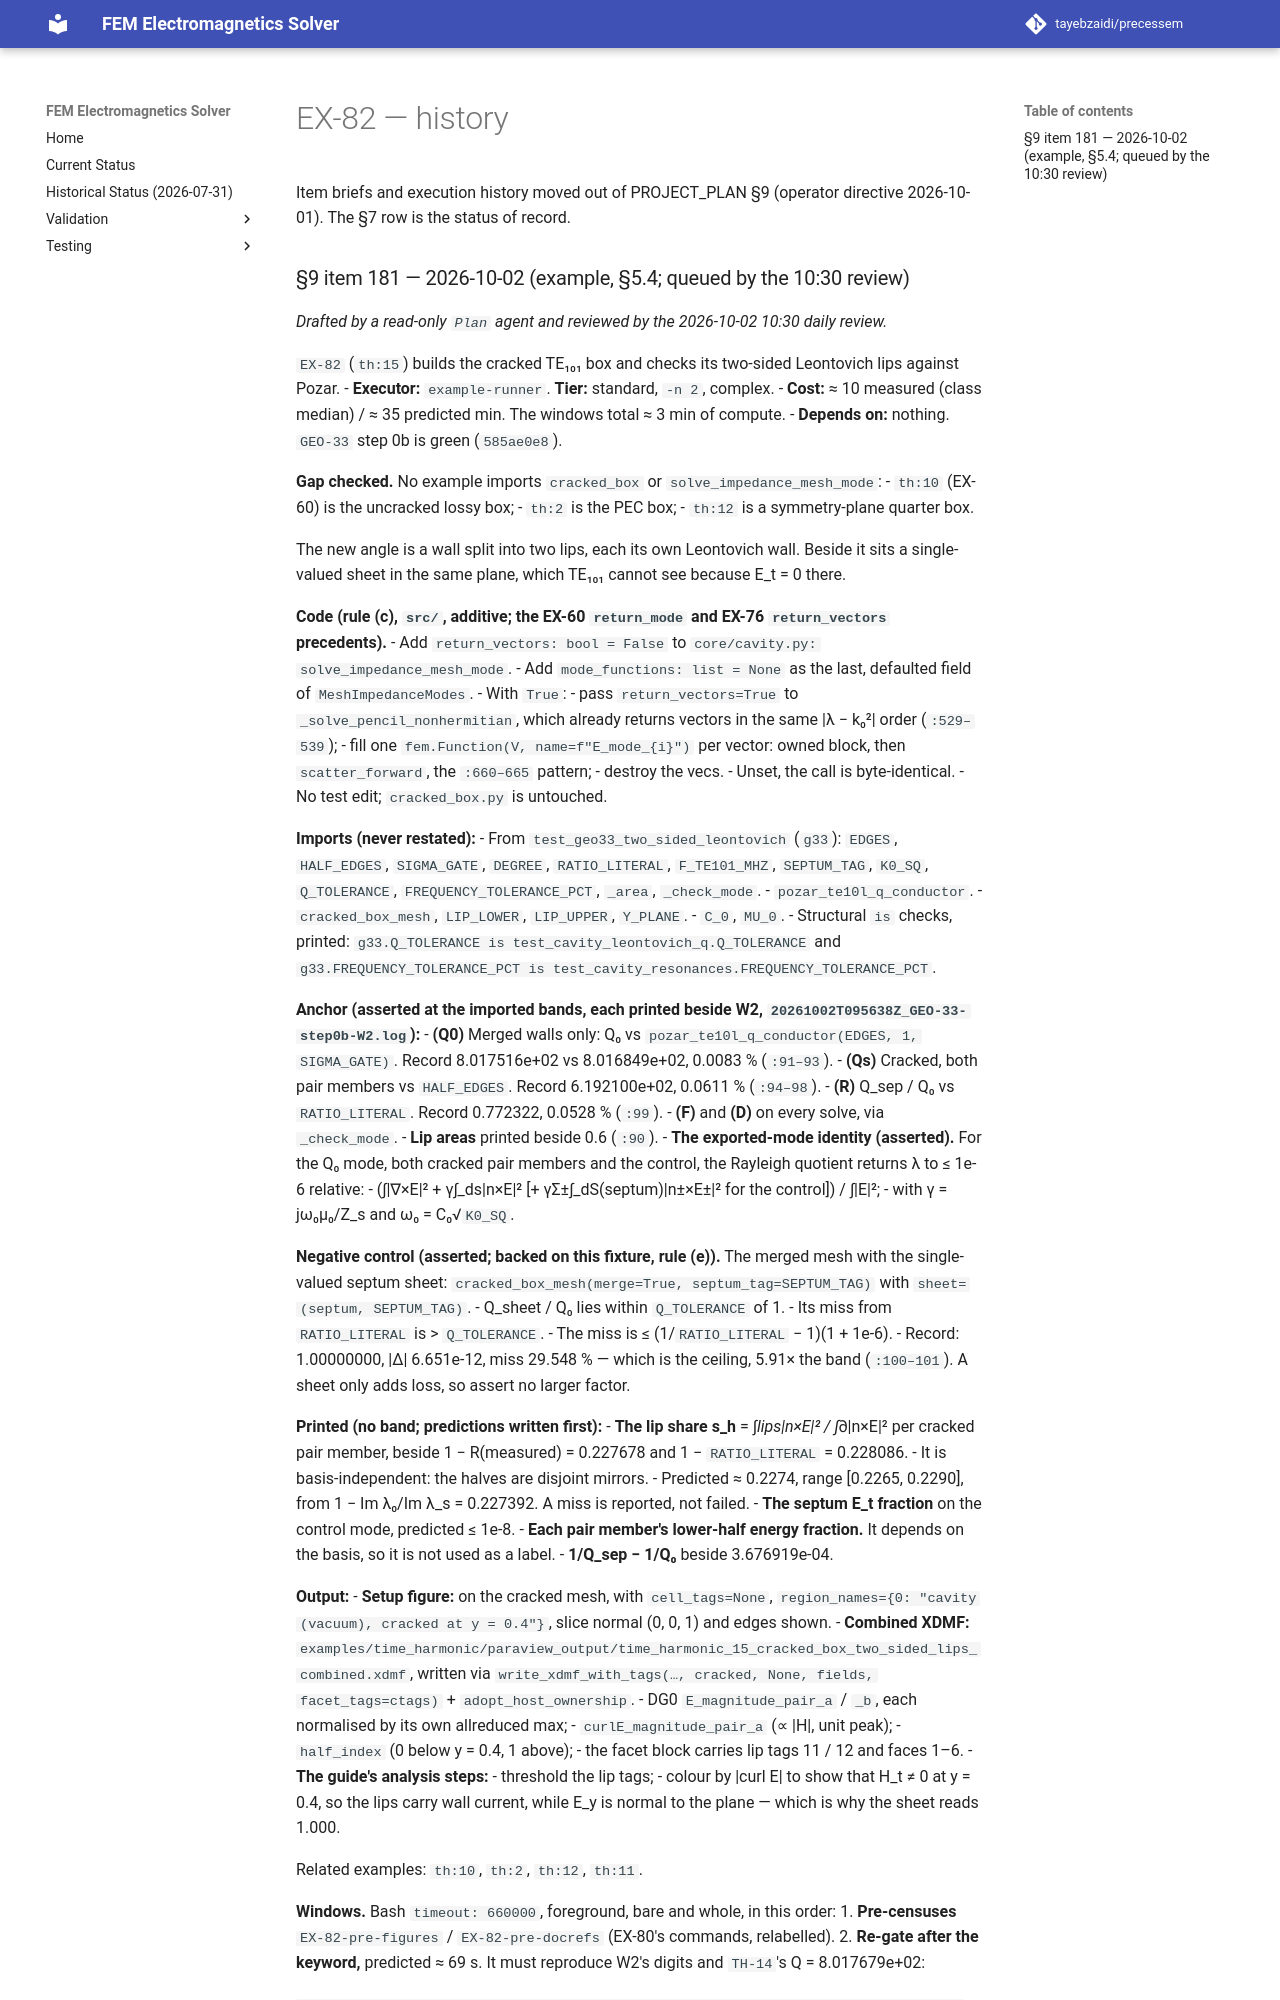

repository: tayebzaidi/precessem · page: planning/chunks/EX-82/index.html · generator: mkdocs

# EX-82 — history

Item briefs and execution history moved out of PROJECT_PLAN §9 (operator directive 2026-10-01). The §7 row is the status of record.

### §9 item 181 — 2026-10-02 (example, §5.4; queued by the 10:30 review)

*Drafted by a read-only `Plan` agent and reviewed by the 2026-10-02 10:30 daily review.*

`EX-82` (`th:15`) builds the cracked TE₁₀₁ box and checks its two-sided Leontovich lips against Pozar.
- **Executor:** `example-runner`. **Tier:** standard, `-n 2`, complex.
- **Cost:** ≈ 10 measured (class median) / ≈ 35 predicted min. The windows total ≈ 3 min of compute.
- **Depends on:** nothing. `GEO-33` step 0b is green (`585ae0e8`).

**Gap checked.** No example imports `cracked_box` or `solve_impedance_mesh_mode`:
- `th:10` (EX-60) is the uncracked lossy box;
- `th:2` is the PEC box;
- `th:12` is a symmetry-plane quarter box.

The new angle is a wall split into two lips, each its own Leontovich wall. Beside it sits a single-valued sheet in the same plane, which TE₁₀₁ cannot see because E_t = 0 there.

**Code (rule (c), `src/`, additive; the EX-60 `return_mode` and EX-76 `return_vectors` precedents).**
- Add `return_vectors: bool = False` to `core/cavity.py: solve_impedance_mesh_mode`.
- Add `mode_functions: list = None` as the last, defaulted field of `MeshImpedanceModes`.
- With `True`:
  - pass `return_vectors=True` to `_solve_pencil_nonhermitian`, which already returns vectors in the same |λ − k₀²| order (`:529–539`);
  - fill one `fem.Function(V, name=f"E_mode_{i}")` per vector: owned block, then `scatter_forward`, the `:660–665` pattern;
  - destroy the vecs.
- Unset, the call is byte-identical.
- No test edit; `cracked_box.py` is untouched.

**Imports (never restated):**
- From `test_geo33_two_sided_leontovich` (`g33`): `EDGES`, `HALF_EDGES`, `SIGMA_GATE`, `DEGREE`, `RATIO_LITERAL`, `F_TE101_MHZ`, `SEPTUM_TAG`, `K0_SQ`, `Q_TOLERANCE`, `FREQUENCY_TOLERANCE_PCT`, `_area`, `_check_mode`.
- `pozar_te10l_q_conductor`.
- `cracked_box_mesh`, `LIP_LOWER`, `LIP_UPPER`, `Y_PLANE`.
- `C_0`, `MU_0`.
- Structural `is` checks, printed: `g33.Q_TOLERANCE is test_cavity_leontovich_q.Q_TOLERANCE` and `g33.FREQUENCY_TOLERANCE_PCT is test_cavity_resonances.FREQUENCY_TOLERANCE_PCT`.

**Anchor (asserted at the imported bands, each printed beside W2, `20261002T095638Z_GEO-33-step0b-W2.log`):**
- **(Q0)** Merged walls only: Q₀ vs `pozar_te10l_q_conductor(EDGES, 1, SIGMA_GATE)`. Record 8.017516e+02 vs 8.016849e+02, 0.0083 % (`:91–93`).
- **(Qs)** Cracked, both pair members vs `HALF_EDGES`. Record 6.192100e+02, 0.0611 % (`:94–98`).
- **(R)** Q_sep / Q₀ vs `RATIO_LITERAL`. Record 0.772322, 0.0528 % (`:99`).
- **(F)** and **(D)** on every solve, via `_check_mode`.
- **Lip areas** printed beside 0.6 (`:90`).
- **The exported-mode identity (asserted).** For the Q₀ mode, both cracked pair members and the control, the Rayleigh quotient returns λ to ≤ 1e-6 relative:
  - (∫|∇×E|² + γ∫_ds|n×E|² [+ γΣ±∫_dS(septum)|n±×E±|² for the control]) / ∫|E|²;
  - with γ = jω₀μ₀/Z_s and ω₀ = C₀√`K0_SQ`.

**Negative control (asserted; backed on this fixture, rule (e)).** The merged mesh with the single-valued septum sheet: `cracked_box_mesh(merge=True, septum_tag=SEPTUM_TAG)` with `sheet=(septum, SEPTUM_TAG)`.
- Q_sheet / Q₀ lies within `Q_TOLERANCE` of 1.
- Its miss from `RATIO_LITERAL` is > `Q_TOLERANCE`.
- The miss is ≤ (1/`RATIO_LITERAL` − 1)(1 + 1e-6).
- Record: 1.00000000, |Δ| 6.651e-12, miss 29.548 % — which is the ceiling, 5.91× the band (`:100–101`). A sheet only adds loss, so assert no larger factor.

**Printed (no band; predictions written first):**
- **The lip share s_h** = ∫_lips|n×E|² / ∫_∂|n×E|² per cracked pair member, beside 1 − R(measured) = 0.227678 and 1 − `RATIO_LITERAL` = 0.228086.
  - It is basis-independent: the halves are disjoint mirrors.
  - Predicted ≈ 0.2274, range [0.2265, 0.2290], from 1 − Im λ₀/Im λ_s = 0.227392. A miss is reported, not failed.
- **The septum E_t fraction** on the control mode, predicted ≤ 1e-8.
- **Each pair member's lower-half energy fraction.** It depends on the basis, so it is not used as a label.
- **1/Q_sep − 1/Q₀** beside 3.676919e-04.

**Output:**
- **Setup figure:** on the cracked mesh, with `cell_tags=None`, `region_names={0: "cavity (vacuum), cracked at y = 0.4"}`, slice normal (0, 0, 1) and edges shown.
- **Combined XDMF:** `examples/time_harmonic/paraview_output/time_harmonic_15_cracked_box_two_sided_lips_combined.xdmf`, written via `write_xdmf_with_tags(…, cracked, None, fields, facet_tags=ctags)` + `adopt_host_ownership`.
  - DG0 `E_magnitude_pair_a` / `_b`, each normalised by its own allreduced max;
  - `curlE_magnitude_pair_a` (∝ |H|, unit peak);
  - `half_index` (0 below y = 0.4, 1 above);
  - the facet block carries lip tags 11 / 12 and faces 1–6.
- **The guide's analysis steps:**
  - threshold the lip tags;
  - colour by |curl E| to show that H_t ≠ 0 at y = 0.4, so the lips carry wall current, while E_y is normal to the plane — which is why the sheet reads 1.000.

  Related examples: `th:10`, `th:2`, `th:12`, `th:11`.

**Windows.** Bash `timeout: 660000`, foreground, bare and whole, in this order:
1. **Pre-censuses** `EX-82-pre-figures` / `EX-82-pre-docrefs` (EX-80's commands, relabelled).
2. **Re-gate after the keyword,** predicted ≈ 69 s. It must reproduce W2's digits and `TH-14`'s Q = 8.017679e+02:
